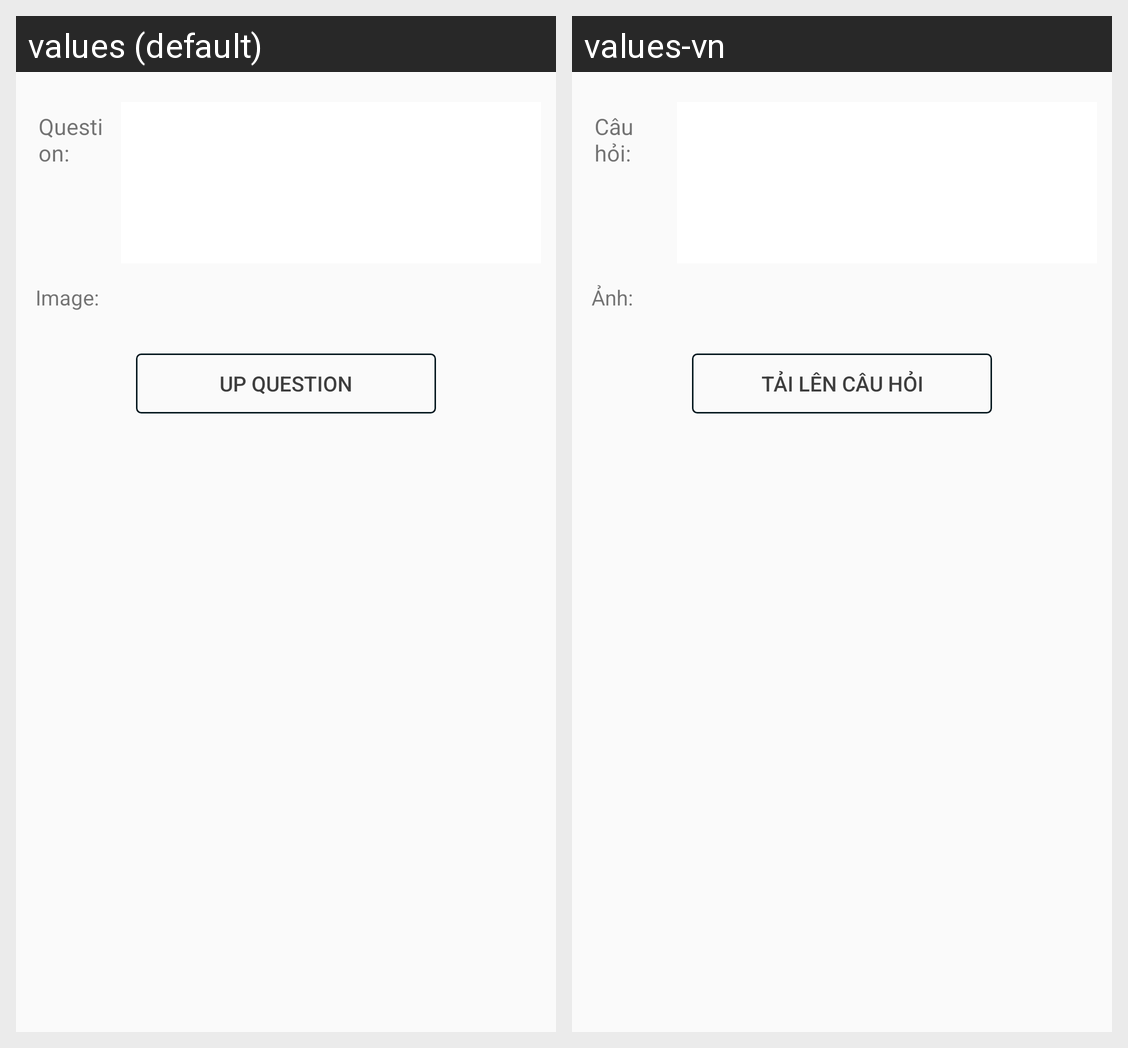

For this localized Android screen grid, give each drawn string resource with its value in every locale shown.
Android screen res/layout/fragment_question.xml rendered under 2 locales, left to right: values (default), values-vn. Device: Nexus 5 (rendered at 1080×1920; each locale shown at half size, 540×960, under a caption strip naming it); theme AppTheme.
Strings drawn on this screen, with the default value and each locale's value (text and hints the layout hard-codes, and strings that could not be matched under every locale, appear in the picture but are not listed):

question_label
  values: Question:
  values-vn: Câu hỏi:

image_label
  values: Image:
  values-vn: Ảnh:

up_question
  values: Up question
  values-vn: Tải lên câu hỏi
